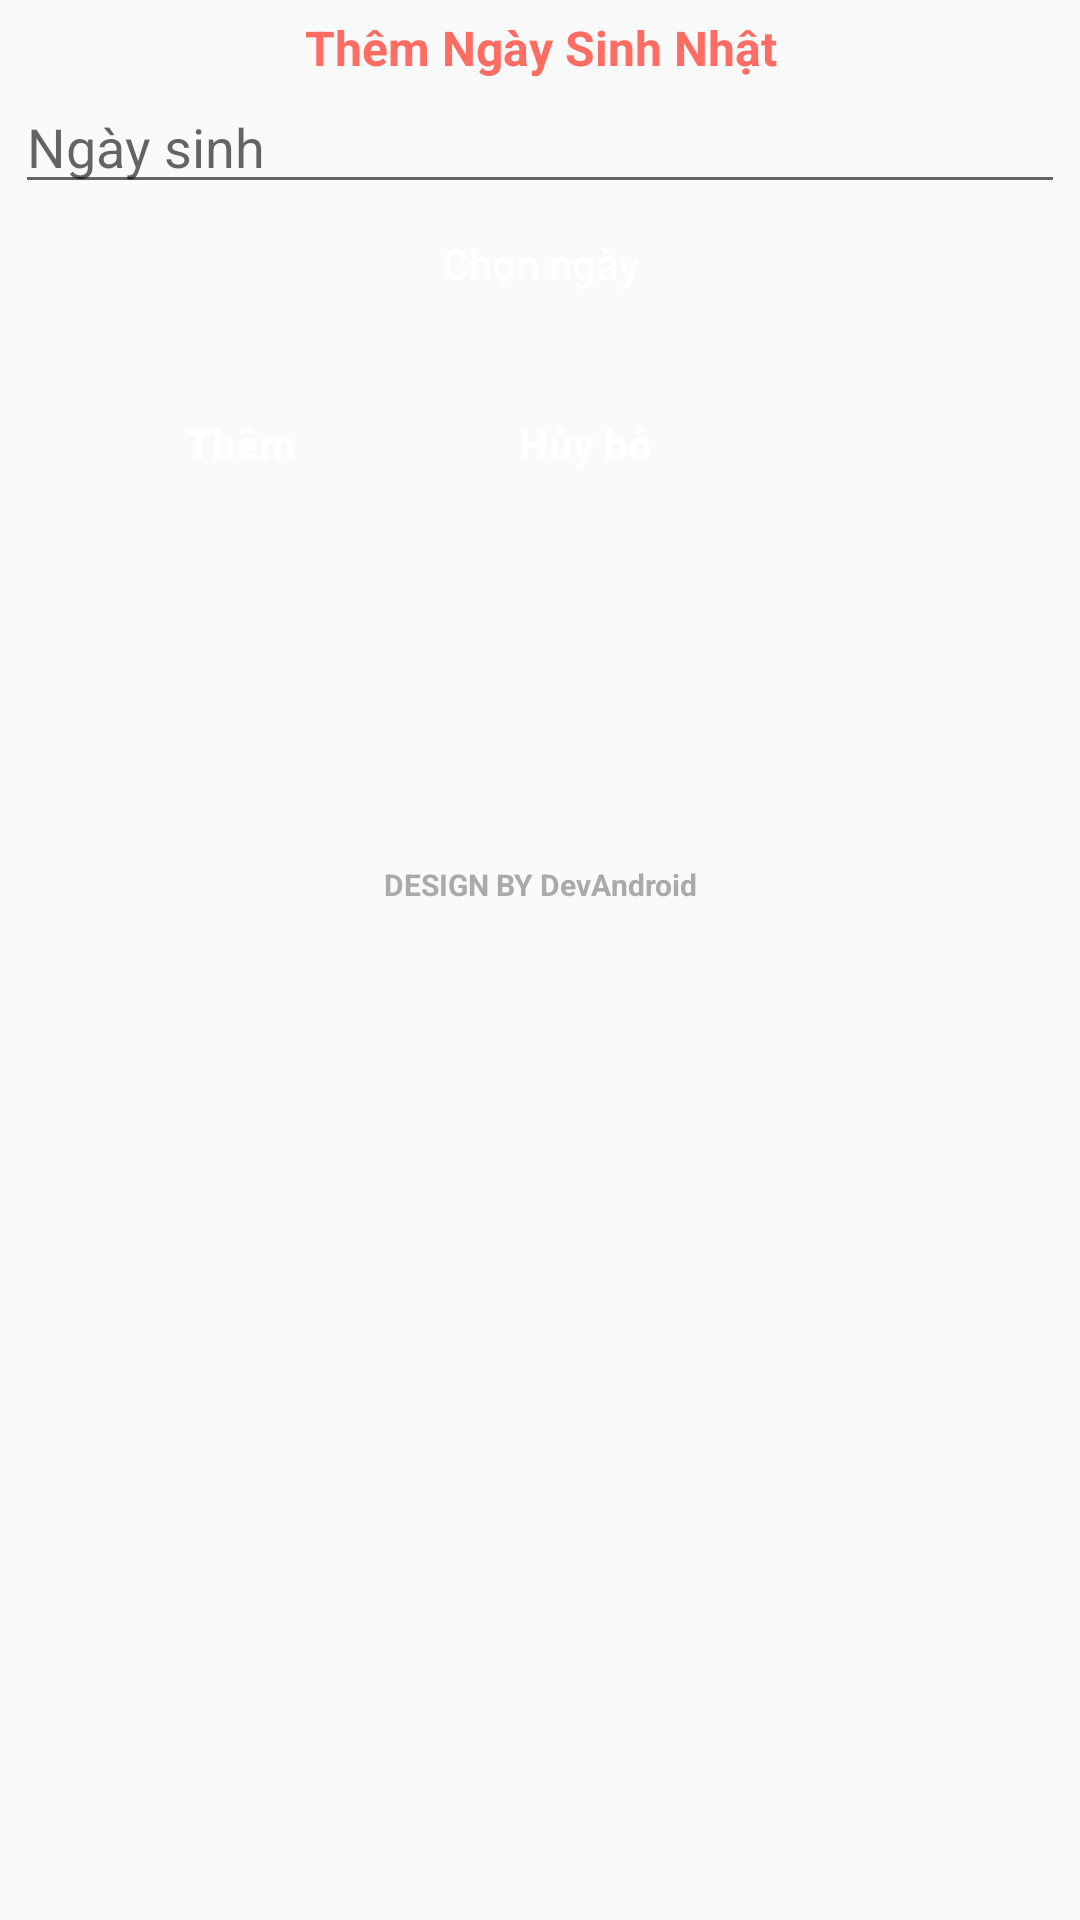

Layout XML and referenced resources for this Android screen:
<!-- AndroidManifest.xml: application theme AppTheme -->
<!-- res/layout/dialog_age.xml -->
<?xml version="1.0" encoding="utf-8"?>
<LinearLayout xmlns:android="http://schemas.android.com/apk/res/android"
    xmlns:tools="http://schemas.android.com/tools"
    android:layout_width="match_parent"
    android:layout_height="match_parent"
    android:layout_margin="10dp"
    android:padding="5dp"
    android:orientation="vertical">
    <TextView
        android:id="@+id/txtLogo"
        android:layout_width="match_parent"
        android:layout_height="wrap_content"
        android:text="Thêm Ngày Sinh Nhật"
        android:textStyle="bold"
        android:textSize="16sp"
        android:gravity="center_horizontal"
        android:textColor="@color/pink"
        tools:ignore="HardcodedText" />

    <EditText
        android:id="@+id/ngaysinh1"
        android:layout_width="match_parent"
        android:layout_height="wrap_content"
        android:textColor="@color/pink"
        android:hint="Ngày sinh"
        tools:ignore="HardcodedText" />

    <Button
        android:id="@+id/chonngay1"
        android:background="@drawable/style1"
        android:layout_gravity="center_horizontal"
        android:text="Chọn ngày"
        android:textAllCaps="false"
        android:textColor="@color/white"
        android:layout_width="150dp"
        android:layout_height="40dp"
        tools:ignore="HardcodedText" />



    <LinearLayout
        android:layout_margin="20dp"
        android:layout_marginTop="15dp"
        android:orientation="horizontal"
        android:layout_width="wrap_content"
        android:layout_height="wrap_content">
        <Button
            android:textStyle="bold"
            android:id="@+id/luu"
            android:layout_width="110dp"
            android:layout_height="40dp"
            android:background="@drawable/style1"
            android:layout_gravity="center"
            android:text="Thêm"
            android:textAllCaps="false"
            android:textColor="@color/white"
            tools:ignore="HardcodedText" />

        <Button
            android:layout_marginLeft="5dp"
            android:textStyle="bold"
            android:id="@+id/huybo"
            android:layout_width="110dp"
            android:layout_height="40dp"
            android:background="@drawable/style1"
            android:layout_gravity="center"
            android:text="Hủy bỏ"
            android:textAllCaps="false"
            android:textColor="@color/white"
            tools:ignore="HardcodedText" />
    </LinearLayout>
    <TextView
        android:textStyle="bold"
        android:textSize="10dp"
        android:textColor="@android:color/darker_gray"
        android:layout_marginTop="100dp"
        android:gravity="center_horizontal"
        android:layout_width="match_parent"
        android:layout_height="wrap_content"
        android:text="DESIGN BY DevAndroid"
        tools:ignore="HardcodedText" />


</LinearLayout>
<!-- resources referenced by this layout -->
<resources>
  <color name="pink">#FF6C61</color>
  <color name="white">#FFF</color>
  <style name="AppTheme" parent="Theme.AppCompat.Light.DarkActionBar">
          
          <item name="colorPrimary">@color/colorPrimary</item>
          <item name="colorPrimaryDark">@color/colorPrimaryDark</item>
          <item name="colorAccent">@color/colorAccent</item>
      </style>
  <color name="colorPrimary">#3F51B5</color>
  <color name="colorPrimaryDark">#303F9F</color>
  <color name="colorAccent">#FF4081</color>
  
  
  
      Color SplashScreen
</resources>
